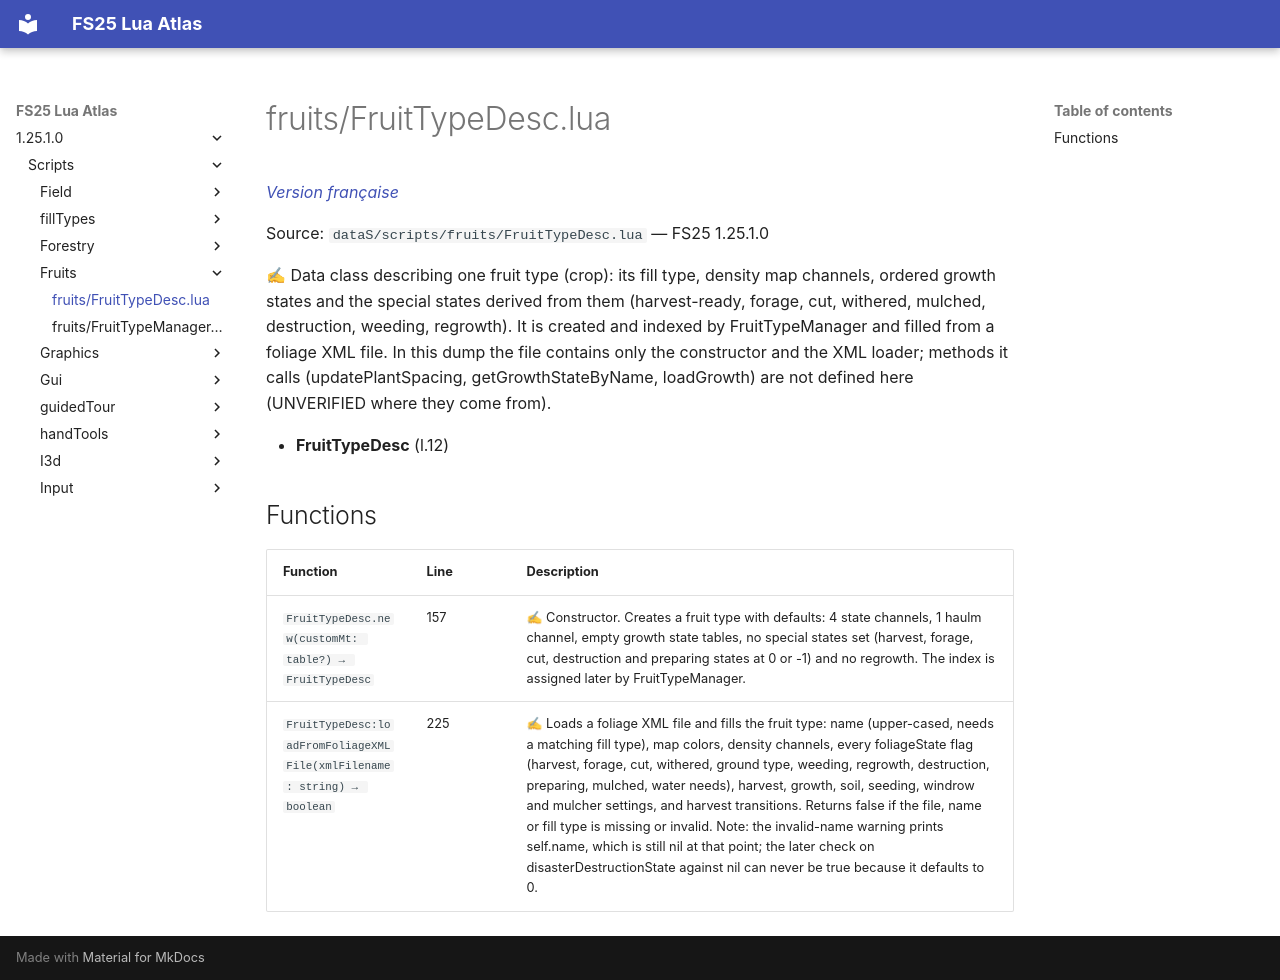

repository: Tim0219800/fs25-lua-atlas · page: 1.25.1.0/scripts/fruits/FruitTypeDesc.html · generator: mkdocs

# fruits/FruitTypeDesc.lua

*[Version française](../../fr/scripts/fruits/FruitTypeDesc.md)*

Source: `dataS/scripts/fruits/FruitTypeDesc.lua` — FS25 1.25.1.0

✍ Data class describing one fruit type (crop): its fill type, density map channels, ordered growth states and the special states derived from them (harvest-ready, forage, cut, withered, mulched, destruction, weeding, regrowth). It is created and indexed by FruitTypeManager and filled from a foliage XML file. In this dump the file contains only the constructor and the XML loader; methods it calls (updatePlantSpacing, getGrowthStateByName, loadGrowth) are not defined here (UNVERIFIED where they come from).

- **FruitTypeDesc** (l.12)

## Functions

| Function | Line | Description |
|---|---|---|
| `FruitTypeDesc.new(customMt: table?) → FruitTypeDesc` | 157 | ✍ Constructor. Creates a fruit type with defaults: 4 state channels, 1 haulm channel, empty growth state tables, no special states set (harvest, forage, cut, destruction and preparing states at 0 or -1) and no regrowth. The index is assigned later by FruitTypeManager. |
| `FruitTypeDesc:loadFromFoliageXMLFile(xmlFilename: string) → boolean` | 225 | ✍ Loads a foliage XML file and fills the fruit type: name (upper-cased, needs a matching fill type), map colors, density channels, every foliageState flag (harvest, forage, cut, withered, ground type, weeding, regrowth, destruction, preparing, mulched, water needs), harvest, growth, soil, seeding, windrow and mulcher settings, and harvest transitions. Returns false if the file, name or fill type is missing or invalid. Note: the invalid-name warning prints self.name, which is still nil at that point; the later check on disasterDestructionState against nil can never be true because it defaults to 0. |
